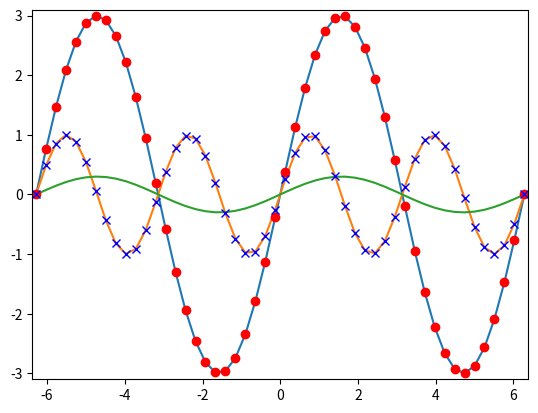

This figure's Python source:
# -*- coding: utf-8 -*-

import matplotlib.pyplot as plt
import numpy as np

X = np.linspace(-2 * np.pi, 2 * np.pi, 50, endpoint=True)
F1 = 3 * np.sin(X)
F2 = np.sin(2*X)
F3 = 0.3 * np.sin(X)
startx, endx = -2 * np.pi - 0.1, 2*np.pi + 0.1
starty, endy = -3.1, 3.1
plt.axis([startx, endx, starty, endy])
plt.plot(X,F1)
plt.plot(X,F2)
plt.plot(X,F3)
plt.plot(X, F1, 'ro')
plt.plot(X, F2, 'bx')
plt.show()
